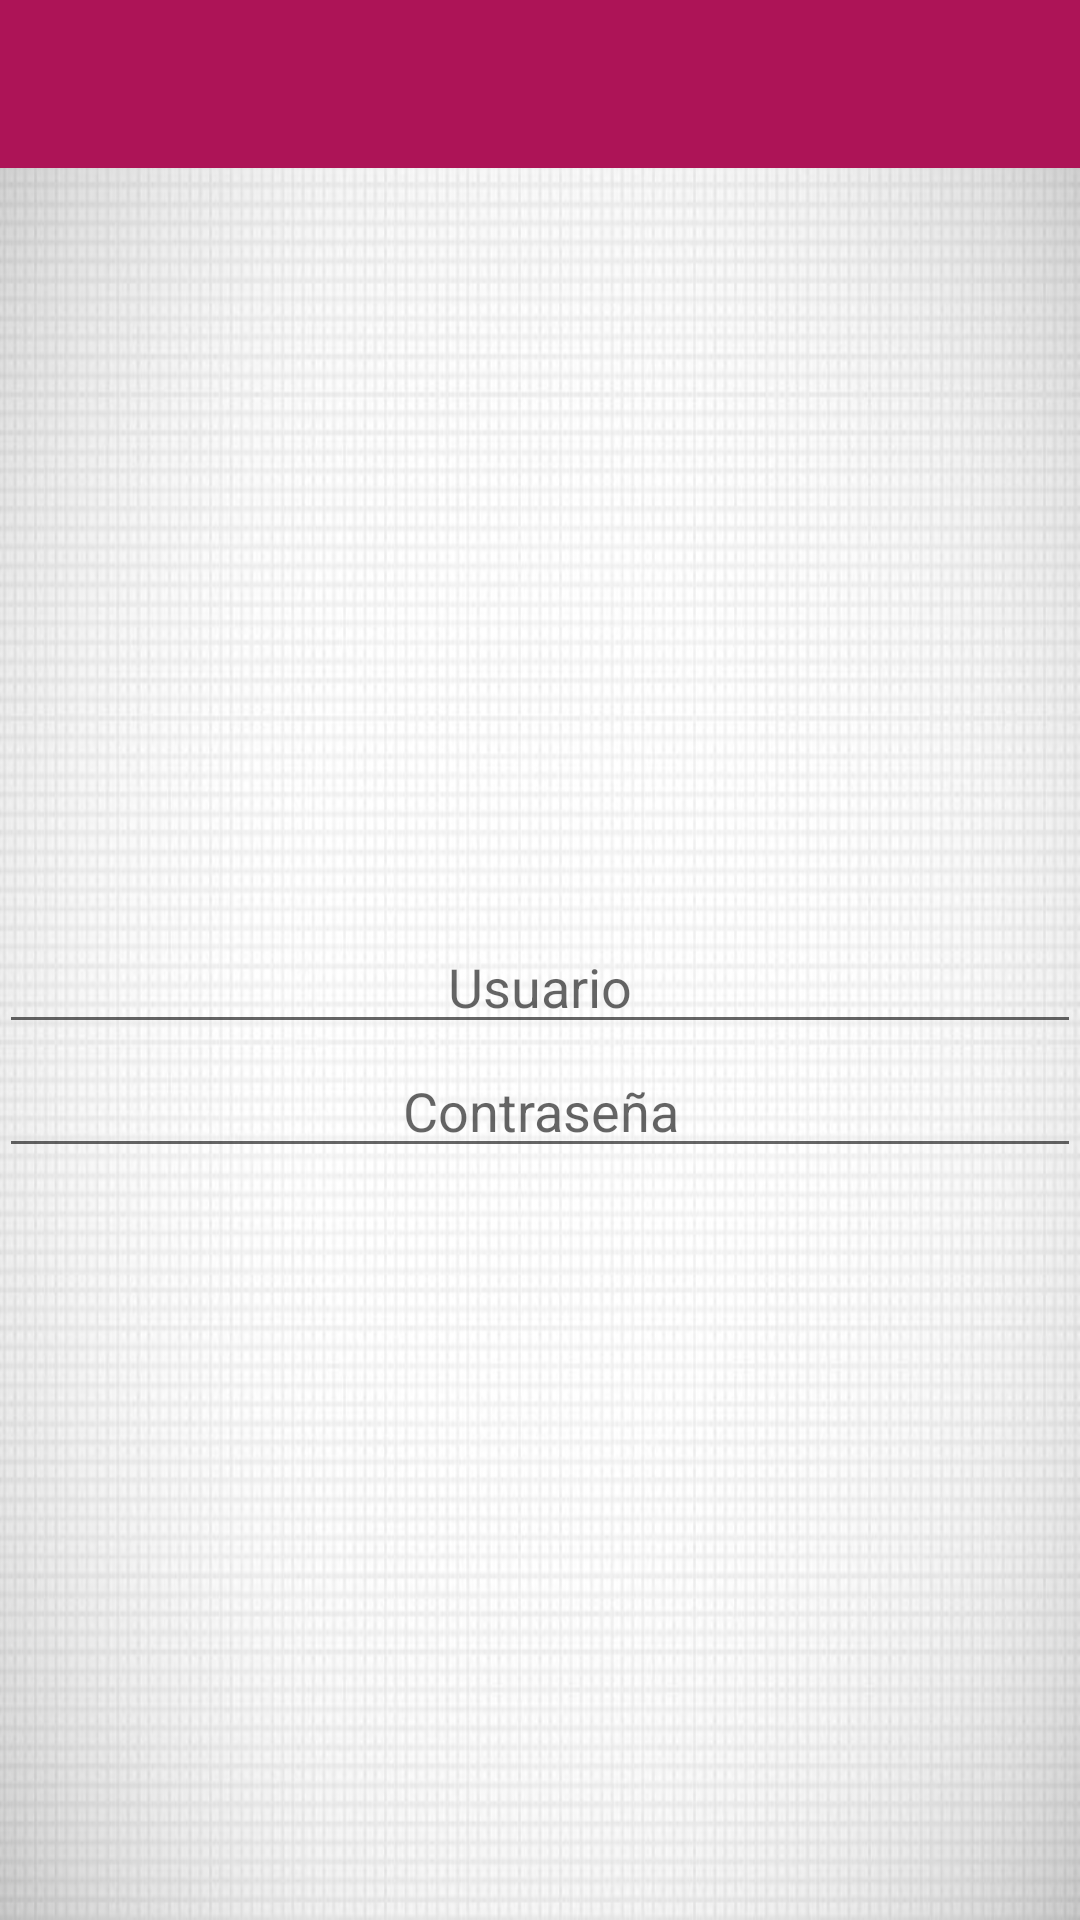

Write the Android layout XML for this screen, with the resource values it uses.
<!-- AndroidManifest.xml: activity theme Theme.AppCompat.Light.NoActionBar -->
<!-- res/layout/activity_main.xml -->
<LinearLayout
    xmlns:android="http://schemas.android.com/apk/res/android"
    xmlns:tools="http://schemas.android.com/tools"
    android:layout_width="match_parent"
    android:layout_height="match_parent"
    tools:context=".MainActivity"
    android:orientation="vertical"
    android:background="@drawable/fondo">

    <android.support.v7.widget.Toolbar
        android:id="@+id/toolbar"
        android:layout_width="match_parent"
        android:layout_height="?android:attr/actionBarSize"
        android:background="@color/primary"
        android:gravity="center_vertical"/>

    <LinearLayout
        android:layout_width="match_parent"
        android:layout_height="match_parent"
        android:paddingLeft="@dimen/activity_horizontal_margin"
        android:paddingRight="@dimen/activity_horizontal_margin"
        android:paddingTop="@dimen/activity_vertical_margin"
        android:paddingBottom="@dimen/activity_vertical_margin"
        android:orientation="vertical"
        android:gravity="center">


        <EditText
            android:layout_width="fill_parent"
            android:layout_height="wrap_content"
            android:hint="@string/user_name"
            android:inputType="textEmailAddress"
            android:gravity="center"/>

        <EditText
            android:layout_width="fill_parent"
            android:layout_height="wrap_content"
            android:hint="@string/password"
            android:inputType="numberPassword"
            android:gravity="center"/>

    </LinearLayout>

</LinearLayout>
<!-- resources referenced by this layout -->
<resources>
  <color name="primary">#AD1457</color>
  <!-- drawable fondo: jpg bitmap (drawable, 87039 bytes) -->
  <string name="password">Contraseña</string>
  <string name="user_name">Usuario</string>
</resources>
